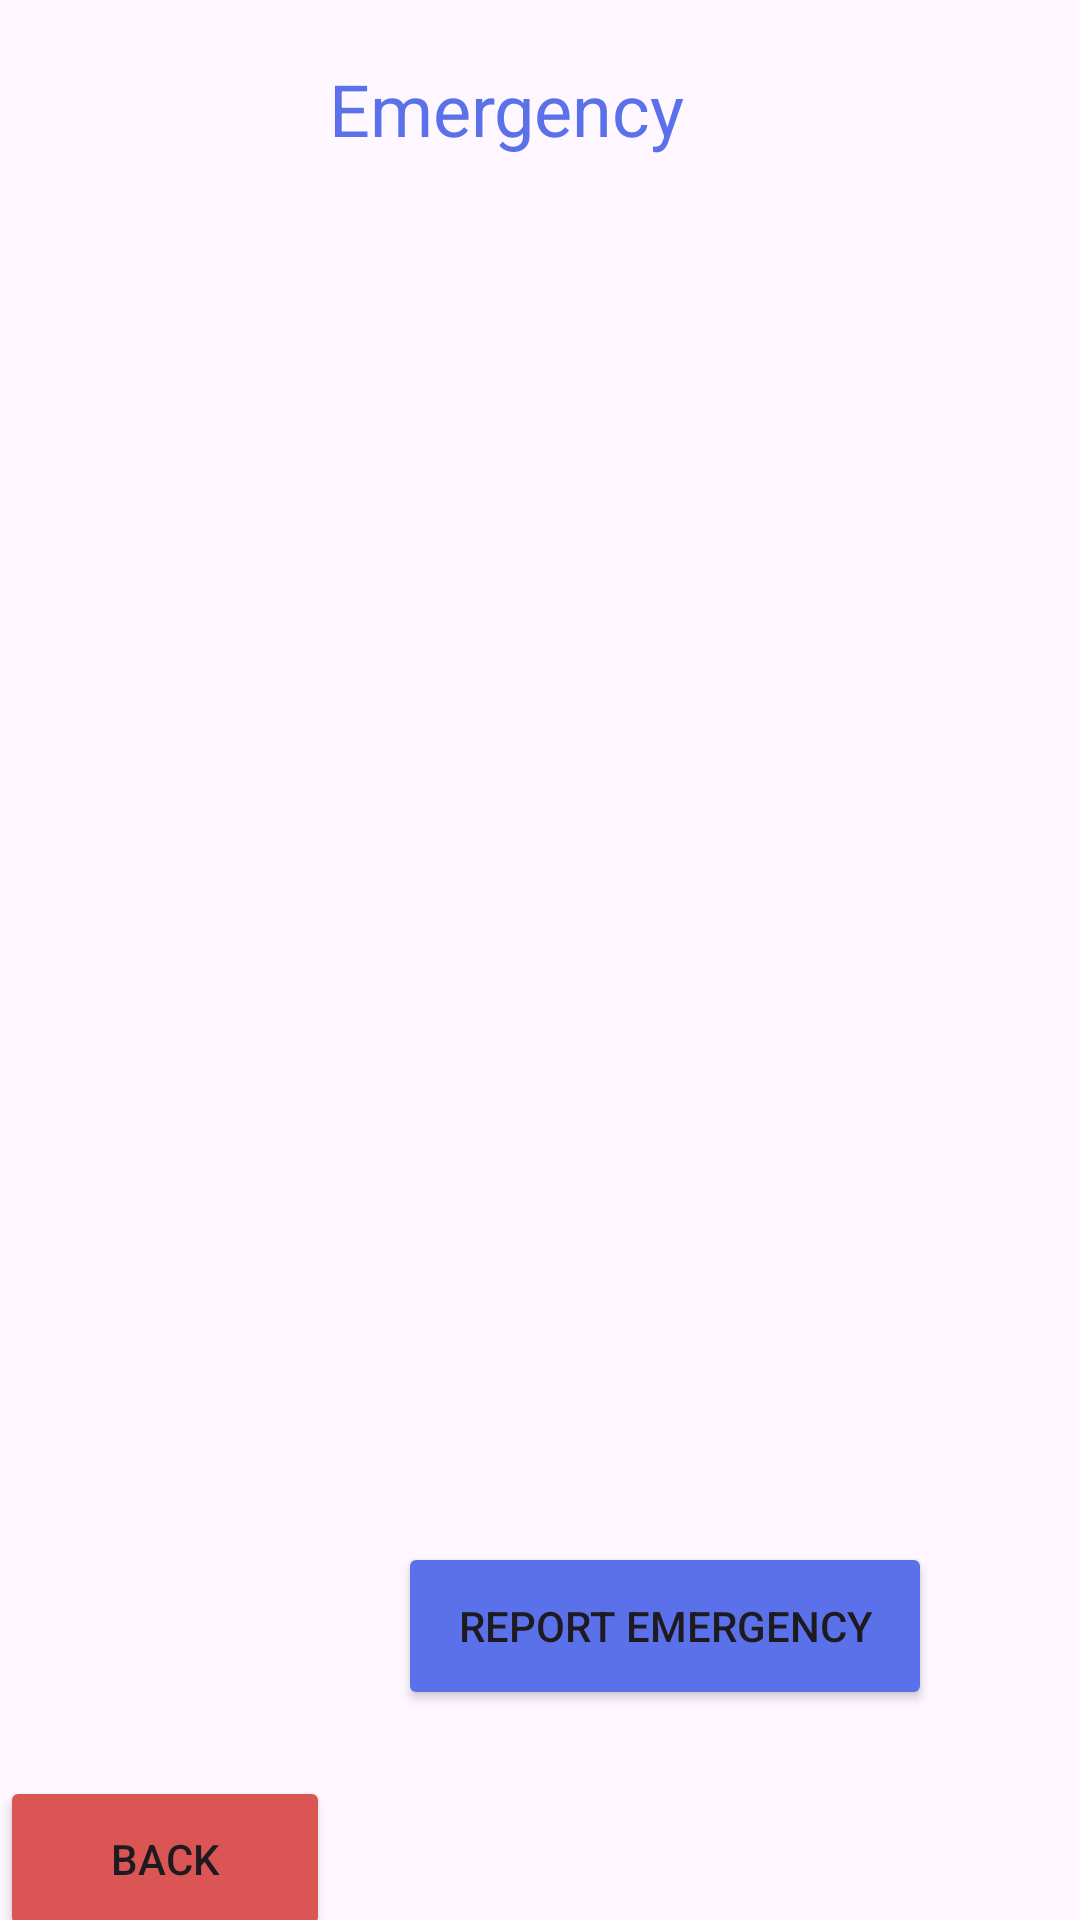

Android layout source for this screen:
<!-- AndroidManifest.xml: application theme Theme.EmergancySituationManagment -->
<!-- res/layout/activity_add_emergencys.xml -->
<?xml version="1.0" encoding="utf-8"?>
<androidx.constraintlayout.widget.ConstraintLayout xmlns:android="http://schemas.android.com/apk/res/android"
    xmlns:app="http://schemas.android.com/apk/res-auto"
    xmlns:tools="http://schemas.android.com/tools"
    android:layout_width="match_parent"
    android:layout_height="match_parent"
    tools:context=".AddEmergencys">

    <TextView
        android:id="@+id/textView"
        android:layout_width="141dp"
        android:layout_height="36dp"
        android:layout_marginTop="20dp"
        android:text="@string/emergencyView"
        android:textColor="@color/myblue"
        android:textSize="24sp"
        app:layout_constraintEnd_toEndOf="parent"
        app:layout_constraintStart_toStartOf="parent"
        app:layout_constraintTop_toTopOf="parent" />

    <androidx.recyclerview.widget.RecyclerView
        android:id="@+id/recyclerView"
        android:layout_width="326dp"
        android:layout_height="323dp"
        android:layout_marginTop="72dp"
        app:layout_constraintEnd_toEndOf="parent"
        app:layout_constraintHorizontal_bias="0.494"
        app:layout_constraintStart_toStartOf="parent"
        app:layout_constraintTop_toBottomOf="@+id/textView" />

    <Button
        android:id="@+id/button"
        android:layout_width="178dp"
        android:layout_height="56dp"
        android:backgroundTint="@color/myblue"
        android:text="@string/Addbtn"
        app:layout_constraintBottom_toBottomOf="parent"
        app:layout_constraintEnd_toEndOf="parent"
        app:layout_constraintHorizontal_bias="0.729"
        app:layout_constraintStart_toStartOf="parent"
        app:layout_constraintTop_toBottomOf="@+id/recyclerView"
        app:layout_constraintVertical_bias="0.473" />

    <Button
        android:id="@+id/button2"
        android:layout_width="110dp"
        android:layout_height="55dp"
        android:layout_marginTop="592dp"
        android:backgroundTint="@color/myred"
        android:text="@string/backbtn"
        app:layout_constraintEnd_toStartOf="@+id/textView"
        app:layout_constraintHorizontal_bias="1.0"
        app:layout_constraintStart_toStartOf="parent"
        app:layout_constraintTop_toTopOf="parent" />

</androidx.constraintlayout.widget.ConstraintLayout>
<!-- resources referenced by this layout -->
<resources>
  <color name="myblue">#5B71EA</color>
  <color name="myred">#DC5555</color>
  <string name="Addbtn">Report Emergency</string>
  <string name="backbtn">back</string>
  <string name="emergencyView">Emergency</string>
  <style name="Theme.EmergancySituationManagment" parent="Base.Theme.EmergancySituationManagment" />
  <style name="Base.Theme.EmergancySituationManagment" parent="Theme.Material3.DayNight.NoActionBar">
          
          
      </style>
</resources>
